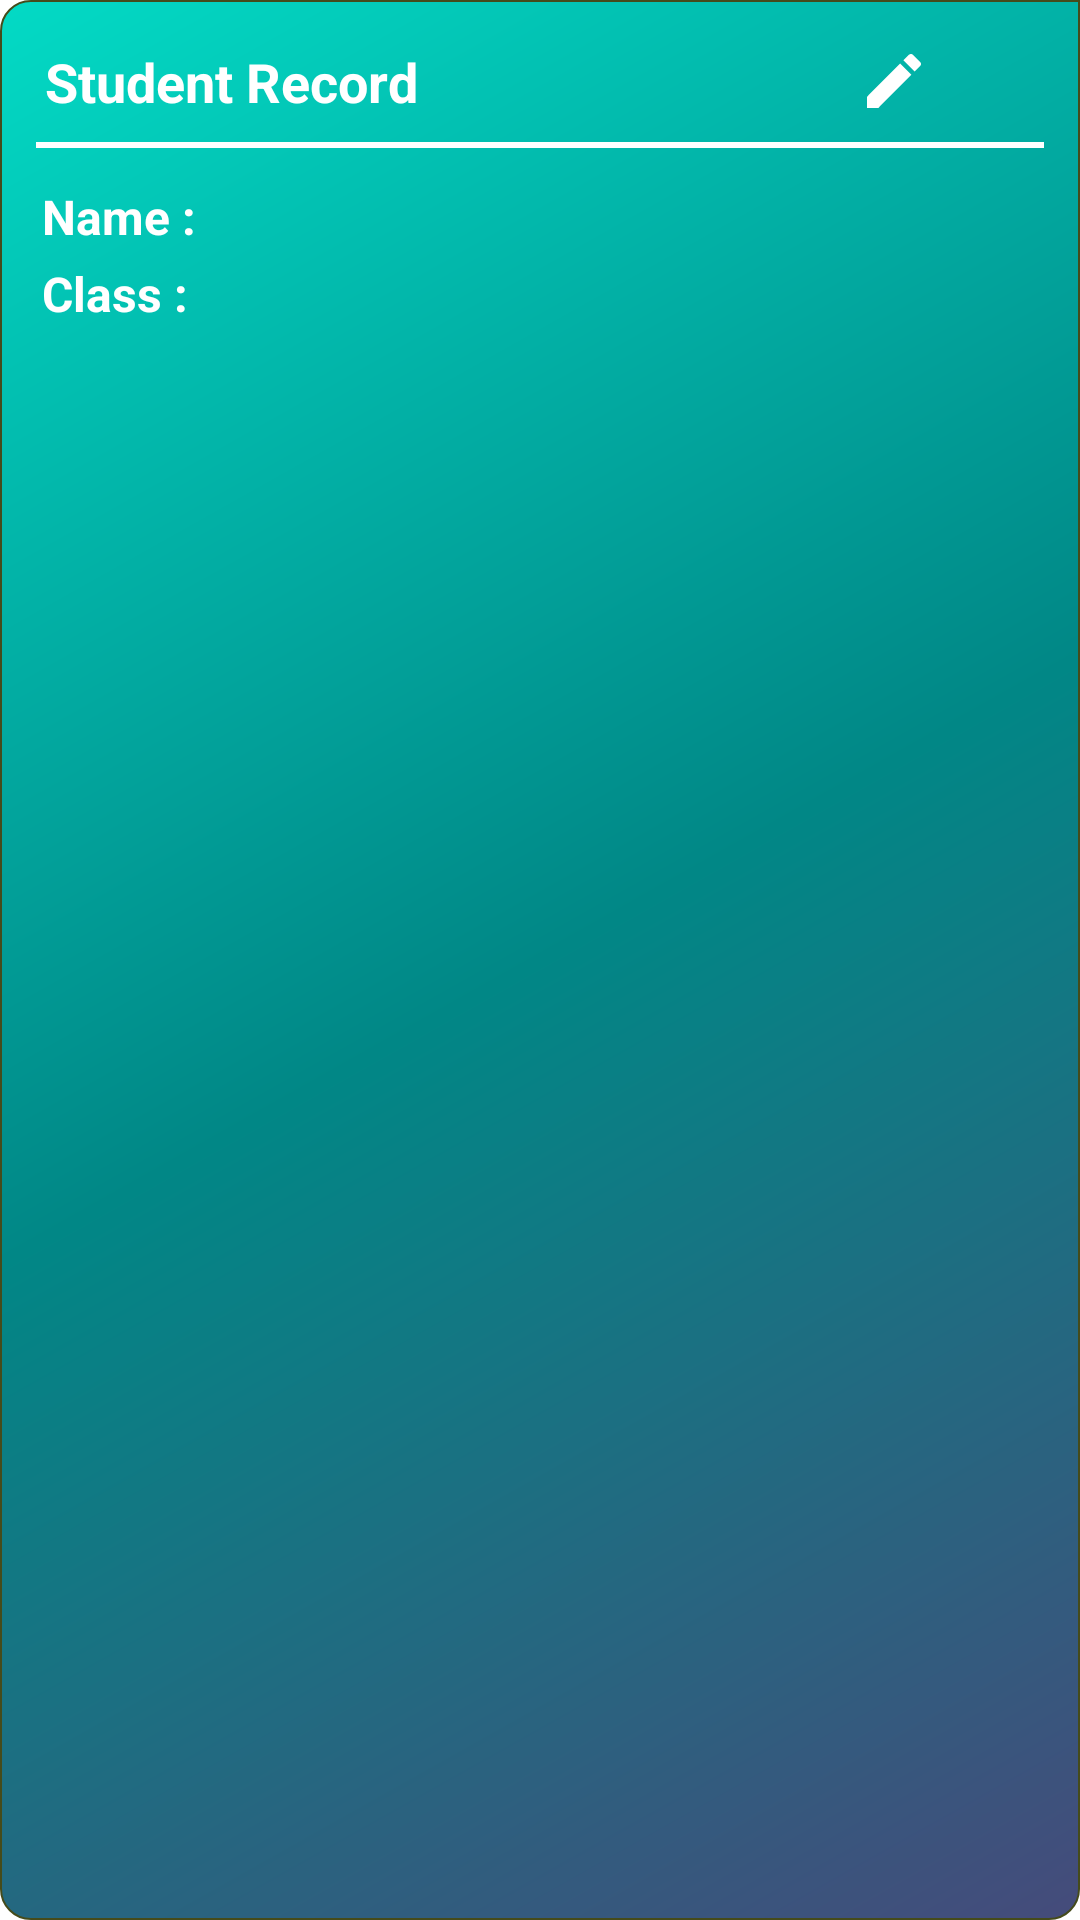

Write the Android layout XML for this screen, with the resource values it uses.
<!-- AndroidManifest.xml: application theme Theme.StudentRecordApp -->
<!-- res/layout/custom_row_item.xml -->
<?xml version="1.0" encoding="utf-8"?>
<layout>

    <data>

        <variable
            name="vm"
            type="com.team42.student_record_app.entity.Student" />
    </data>

    <RelativeLayout xmlns:android="http://schemas.android.com/apk/res/android"
        xmlns:app="http://schemas.android.com/apk/res-auto"
        android:layout_width="match_parent"
        android:layout_height="wrap_content"
        android:layout_margin="05dp"
        android:background="@drawable/row_item_bg">

        <RelativeLayout
            android:id="@+id/rlMain"
            android:layout_width="match_parent"
            android:layout_height="wrap_content"
            android:layout_margin="10dp"
            android:padding="2dp">

            <RelativeLayout
                android:id="@+id/llActions"
                android:layout_width="wrap_content"
                android:layout_height="wrap_content"
                android:layout_alignParentTop="true"
                android:layout_marginEnd="10dp"
                android:padding="3dp">

                <TextView
                    android:layout_width="match_parent"
                    android:layout_height="wrap_content"
                    android:layout_marginEnd="3dp"
                    android:layout_toStartOf="@+id/imgEdit"
                    android:text="@string/student_record"
                    android:textColor="@color/white"
                    android:textSize="18sp">

                </TextView>

                <ImageView
                    android:id="@+id/imgEdit"
                    android:layout_width="wrap_content"
                    android:layout_height="wrap_content"
                    android:layout_alignParentTop="true"
                    android:layout_marginEnd="25dp"
                    android:layout_toStartOf="@id/imgDelete"
                    android:src="@drawable/ic_edit"
                    app:tint="@color/white" />

                <ImageView
                    android:id="@+id/imgDelete"
                    android:layout_width="wrap_content"
                    android:layout_height="wrap_content"
                    android:layout_alignParentEnd="true"
                    android:src="@drawable/ic_delete"
                    app:tint="@color/white" />
            </RelativeLayout>

            <View
                android:id="@+id/HLine"
                android:layout_width="match_parent"
                android:layout_height="02dp"
                android:layout_marginTop="05dp"
                android:layout_below="@+id/llActions"
                android:background="@color/white" />

            <RelativeLayout
                android:id="@+id/rlData"
                android:layout_width="match_parent"
                android:layout_height="wrap_content"
                android:layout_below="@id/HLine"
                android:layout_marginTop="10dp">

                <TextView
                    android:id="@+id/lblName"
                    android:layout_width="wrap_content"
                    android:layout_height="wrap_content"
                    android:padding="2dp"
                    android:text="@string/student_name"
                    android:textColor="@color/white"
                    android:textSize="16sp" />

                <TextView
                    android:id="@+id/txtName"
                    android:layout_width="match_parent"
                    android:layout_height="wrap_content"
                    android:layout_toEndOf="@id/lblName"
                    android:padding="2dp"
                    android:textColor="@color/white"
                    android:textSize="16sp" />

                <TextView
                    android:id="@+id/lblClass"
                    android:layout_width="wrap_content"
                    android:layout_height="wrap_content"
                    android:layout_below="@id/txtName"
                    android:padding="2dp"
                    android:text="@string/student_class"
                    android:textColor="@color/white"
                    android:textSize="16sp" />

                <TextView
                    android:id="@+id/txtClass"
                    android:layout_width="match_parent"
                    android:layout_height="wrap_content"
                    android:layout_below="@id/txtName"
                    android:layout_toEndOf="@id/lblClass"
                    android:padding="2dp"
                    android:textColor="@color/white"
                    android:textSize="16sp" />

                <TextView
                    android:id="@+id/lblRollNo"
                    android:layout_width="wrap_content"
                    android:layout_height="wrap_content"
                    android:layout_below="@id/lblClass"
                    android:padding="2dp"
                    android:text="@string/student_roll_no"
                    android:textColor="@color/white"
                    android:textSize="16sp"
                    android:visibility="gone" />

                <TextView
                    android:id="@+id/txtRollNO"
                    android:layout_width="match_parent"
                    android:layout_height="wrap_content"
                    android:layout_below="@id/txtClass"
                    android:layout_toEndOf="@id/lblRollNo"
                    android:padding="2dp"
                    android:textColor="@color/white"
                    android:textSize="16sp"
                    android:visibility="gone" />

                <TextView
                    android:id="@+id/lblMobileNo"
                    android:layout_width="wrap_content"
                    android:layout_height="wrap_content"
                    android:layout_below="@id/lblRollNo"
                    android:padding="2dp"
                    android:text="@string/student_mobile_no"
                    android:textColor="@color/white"
                    android:textSize="16sp"
                    android:visibility="gone" />

                <TextView
                    android:id="@+id/txtMobileNO"
                    android:layout_width="match_parent"
                    android:layout_height="wrap_content"
                    android:layout_below="@id/txtRollNO"
                    android:layout_toEndOf="@id/lblMobileNo"
                    android:padding="2dp"
                    android:textColor="@color/white"
                    android:textSize="16sp"
                    android:visibility="gone" />

            </RelativeLayout>


        </RelativeLayout>


    </RelativeLayout>
</layout>
<!-- resources referenced by this layout -->
<resources>
  <color name="white">#FFFFFFFF</color>
  <!-- drawable ic_edit (drawable) -->
  <vector xmlns:android="http://schemas.android.com/apk/res/android"
      android:width="24dp"
      android:height="24dp"
      android:tint="#000000"
      android:viewportWidth="24"
      android:viewportHeight="24">
      <path
          android:fillColor="@color/white"
          android:pathData="M3,17.25V21h3.75L17.81,9.94l-3.75,-3.75L3,17.25zM20.71,7.04c0.39,-0.39 0.39,-1.02 0,-1.41l-2.34,-2.34c-0.39,-0.39 -1.02,-0.39 -1.41,0l-1.83,1.83 3.75,3.75 1.83,-1.83z" />
  </vector>
  <!-- drawable row_item_bg (drawable) -->
  <?xml version="1.0" encoding="utf-8"?>
  <shape xmlns:android="http://schemas.android.com/apk/res/android"
      android:shape="rectangle">
      <corners
          android:bottomLeftRadius="10dp"
          android:bottomRightRadius="10dp"
          android:topLeftRadius="10dp" />
      <stroke
          android:width="0.5dp"
          android:color="@color/army_green" />
      <gradient
          android:angle="135"
          android:centerColor="@color/teal_700"
          android:endColor="@color/teal_200"
          android:startColor="@color/army_green_light2"
          android:type="linear" />
  
  </shape>
  <string name="student_class"><b>Class :</b></string>
  <string name="student_mobile_no"><b>Mobile No :</b></string>
  <string name="student_name"><b>Name :</b></string>
  <string name="student_record"><b>Student Record</b></string>
  <string name="student_roll_no"><b>Roll No :</b></string>
  <style name="Theme.StudentRecordApp" parent="Theme.MaterialComponents.DayNight.DarkActionBar">
          
          <item name="colorPrimary">@color/purple_500</item>
          <item name="colorPrimaryVariant">@color/purple_700</item>
          <item name="colorOnPrimary">@color/white</item>
          
          <item name="colorSecondary">@color/teal_200</item>
          <item name="colorSecondaryVariant">@color/teal_700</item>
          <item name="colorOnSecondary">@color/black</item>
          
          <item name="android:statusBarColor">?attr/colorPrimaryVariant</item>
          
      </style>
  <color name="army_green">#454B1B</color>
  <color name="teal_700">#FF018786</color>
  <color name="teal_200">#FF03DAC5</color>
  <color name="army_green_light2">#454B7B</color>
  <color name="purple_500">#FF6200EE</color>
  <color name="purple_700">#FF3700B3</color>
  <color name="black">#FF000000</color>
</resources>
